The GitHub repository ml-ams-osram/ml-datasets contains a labelled image folder "catsanddogs" with 2 categories: cat, dog. Examples follow, each with its label.

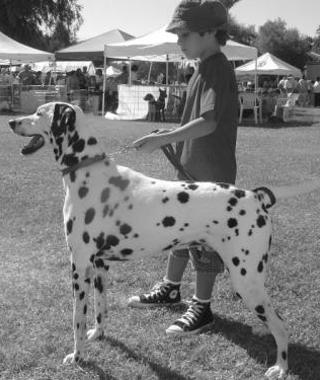
Label: dog

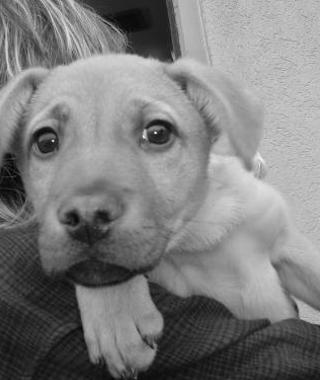
Label: dog

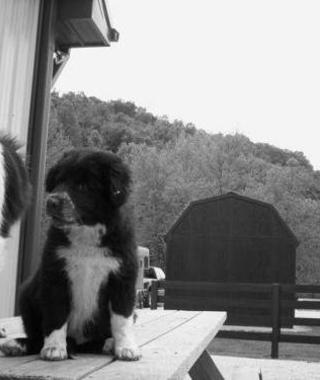
Label: dog

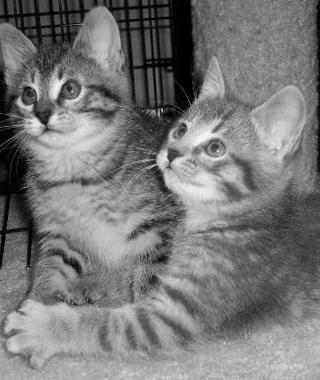
Label: cat

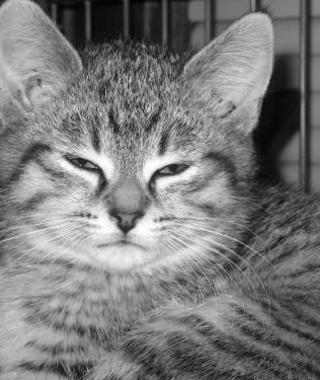
Label: cat

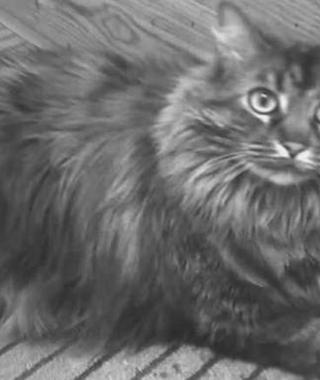
Label: cat
